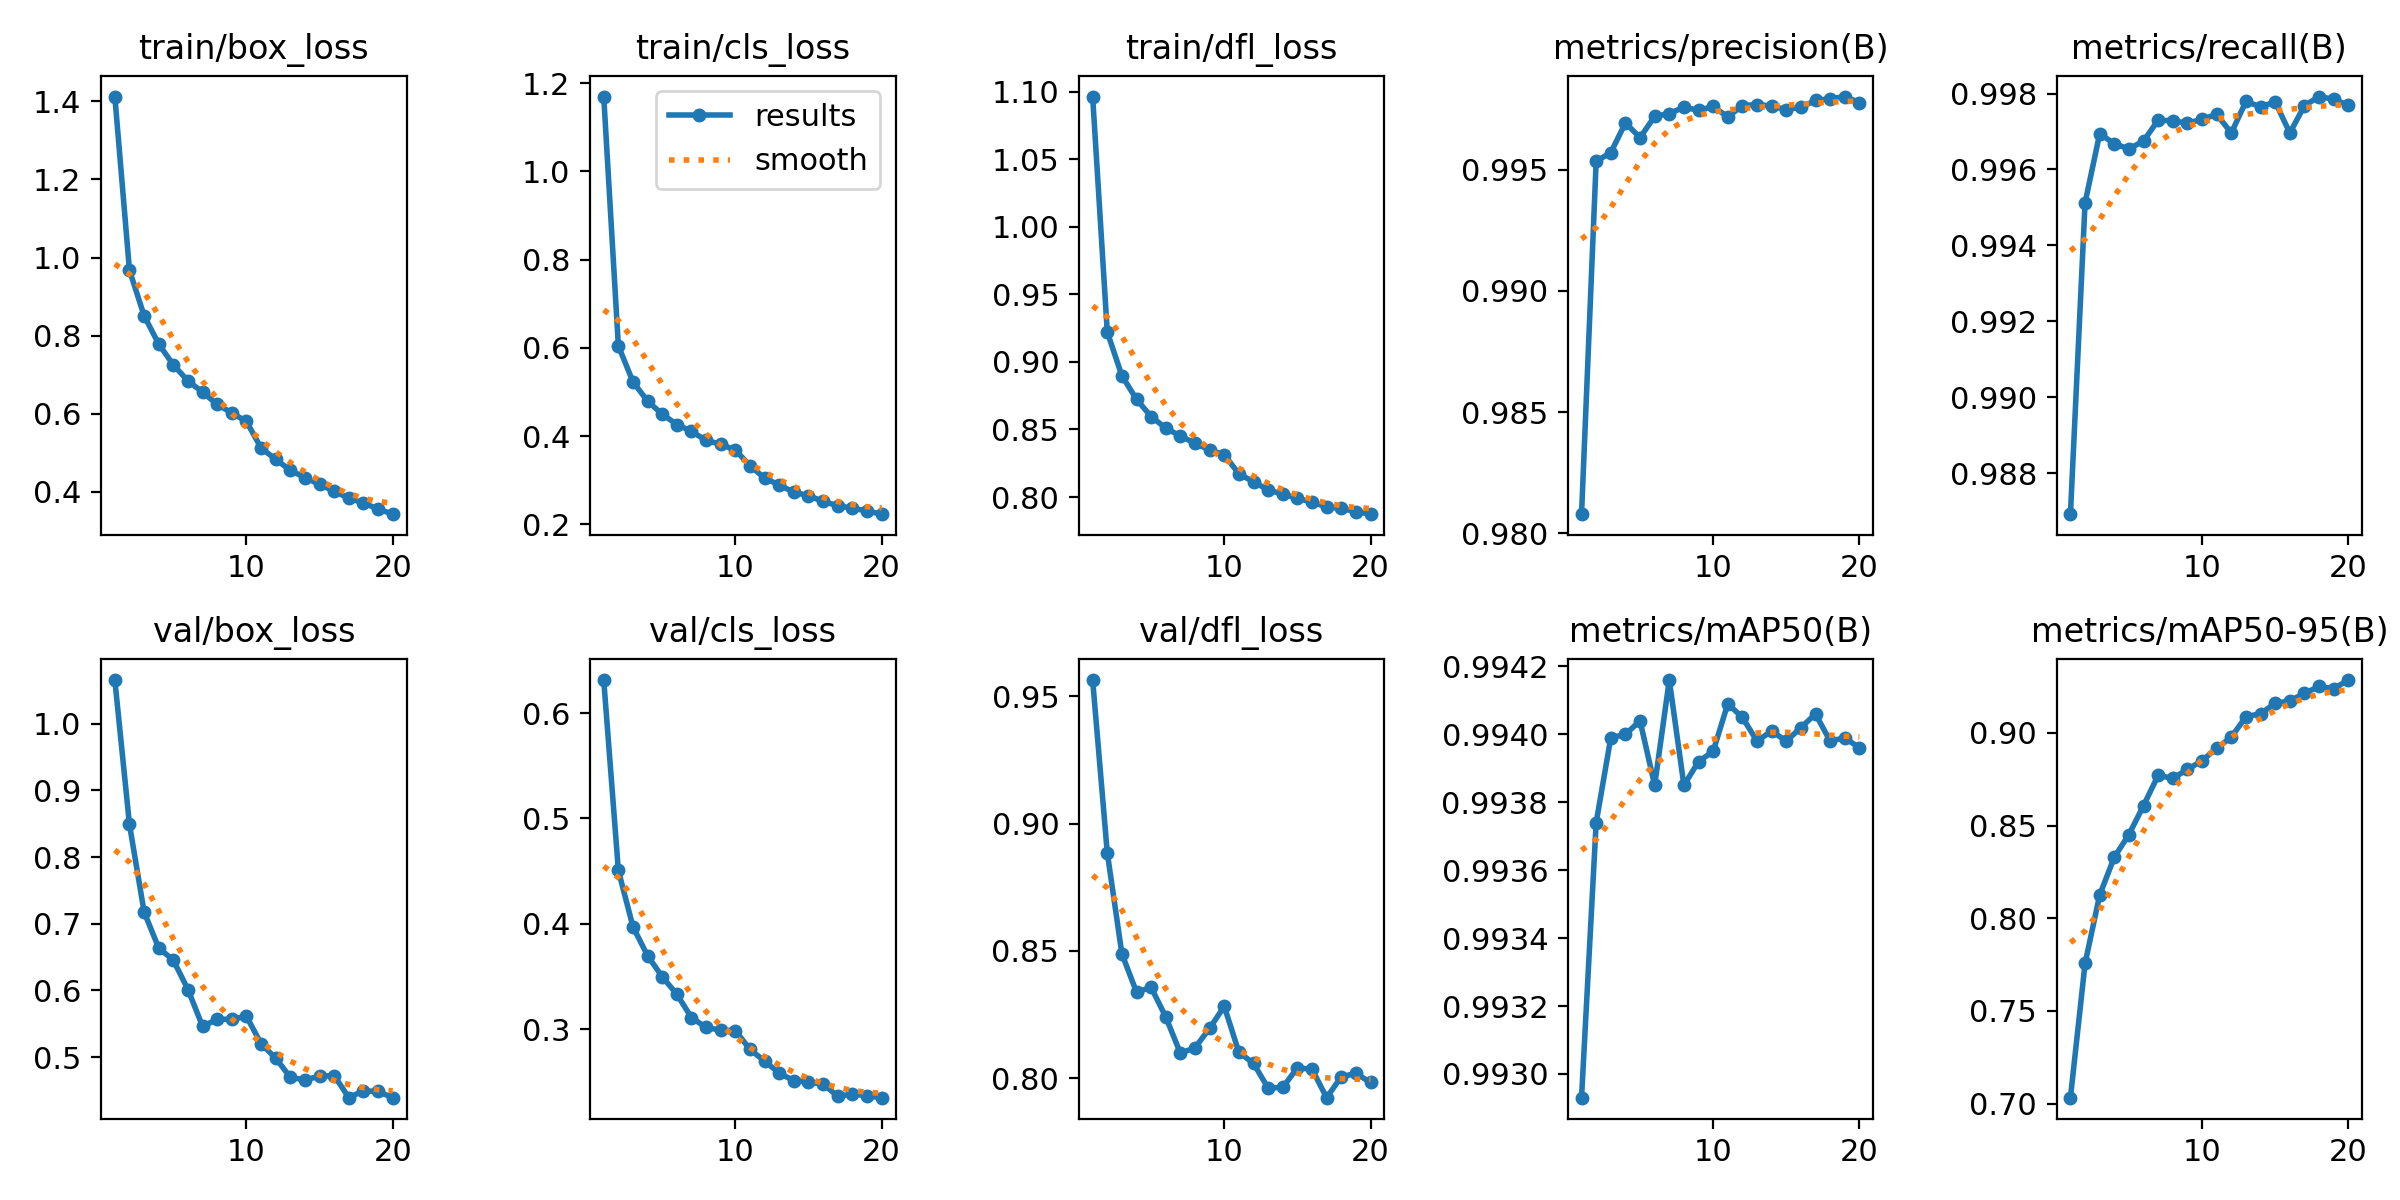

Data behind this chart, as committed beside it:
epoch, time, train/box_loss, train/cls_loss, train/dfl_loss, metrics/precision(B), metrics/recall(B), metrics/mAP50(B), metrics/mAP50-95(B), val/box_loss, val/cls_loss, val/dfl_loss, lr/pg0, lr/pg1, lr/pg2
1, 230.7, 1.412, 1.17, 1.096, 0.9808, 0.9869, 0.9929, 0.7032, 1.065, 0.6314, 0.9564, 0.0004759, 0.0004759, 0.0004759
2, 452.7, 0.9676, 0.6046, 0.9222, 0.9953, 0.9951, 0.9937, 0.7756, 0.8489, 0.4507, 0.8886, 0.0009051, 0.0009051, 0.0009051
3, 678.3, 0.8515, 0.5232, 0.8897, 0.9957, 0.9969, 0.994, 0.8126, 0.7177, 0.3972, 0.8489, 0.001287, 0.001287, 0.001287
4, 902.6, 0.7787, 0.4792, 0.8723, 0.9969, 0.9967, 0.994, 0.8329, 0.6635, 0.3697, 0.8338, 0.001217, 0.001217, 0.001217
5, 1127, 0.7254, 0.4499, 0.8595, 0.9963, 0.9965, 0.994, 0.8452, 0.6453, 0.3498, 0.8357, 0.001146, 0.001146, 0.001146
6, 1352, 0.6845, 0.4264, 0.851, 0.9972, 0.9968, 0.9939, 0.8608, 0.6013, 0.3331, 0.8241, 0.001075, 0.001075, 0.001075
7, 1580, 0.6555, 0.4108, 0.8451, 0.9973, 0.9973, 0.9942, 0.8771, 0.546, 0.311, 0.8099, 0.001005, 0.001005, 0.001005
8, 1808, 0.6242, 0.3904, 0.8398, 0.9976, 0.9973, 0.9939, 0.8754, 0.5565, 0.3017, 0.812, 0.0009339, 0.0009339, 0.0009339
9, 2034, 0.6024, 0.3817, 0.8348, 0.9974, 0.9972, 0.9939, 0.8803, 0.5567, 0.2991, 0.8196, 0.0008631, 0.0008631, 0.0008631
10, 2260, 0.5806, 0.3685, 0.8313, 0.9976, 0.9973, 0.994, 0.885, 0.561, 0.2987, 0.8283, 0.0007924, 0.0007924, 0.0007924
11, 2474, 0.5124, 0.333, 0.8172, 0.9972, 0.9974, 0.9941, 0.8916, 0.52, 0.2808, 0.8103, 0.0007216, 0.0007216, 0.0007216
12, 2689, 0.4838, 0.305, 0.8113, 0.9976, 0.997, 0.994, 0.8977, 0.4981, 0.2697, 0.8058, 0.0006509, 0.0006509, 0.0006509
13, 2901, 0.4553, 0.2894, 0.8053, 0.9977, 0.9978, 0.994, 0.9087, 0.4697, 0.2582, 0.7962, 0.0005802, 0.0005802, 0.0005802
14, 3116, 0.4369, 0.2728, 0.8022, 0.9976, 0.9977, 0.994, 0.9103, 0.4656, 0.2513, 0.7965, 0.0005094, 0.0005094, 0.0005094
15, 3328, 0.4194, 0.2652, 0.7992, 0.9975, 0.9978, 0.994, 0.9159, 0.4713, 0.2498, 0.8041, 0.0004387, 0.0004387, 0.0004387
16, 3541, 0.4018, 0.2522, 0.7961, 0.9976, 0.997, 0.994, 0.9172, 0.4722, 0.2479, 0.8036, 0.000368, 0.000368, 0.000368
17, 3754, 0.3843, 0.2424, 0.7928, 0.9979, 0.9977, 0.9941, 0.9213, 0.439, 0.2364, 0.7924, 0.0002972, 0.0002972, 0.0002972
18, 3973, 0.3715, 0.2366, 0.7916, 0.9979, 0.9979, 0.994, 0.925, 0.4494, 0.2384, 0.8006, 0.0002265, 0.0002265, 0.0002265
19, 4189, 0.3567, 0.2305, 0.7892, 0.998, 0.9979, 0.994, 0.9238, 0.4483, 0.2368, 0.8019, 0.0001558, 0.0001558, 0.0001558
20, 4401, 0.3432, 0.2231, 0.7873, 0.9978, 0.9977, 0.994, 0.9285, 0.439, 0.235, 0.7984, 8.50255e-05, 8.50255e-05, 8.50255e-05
